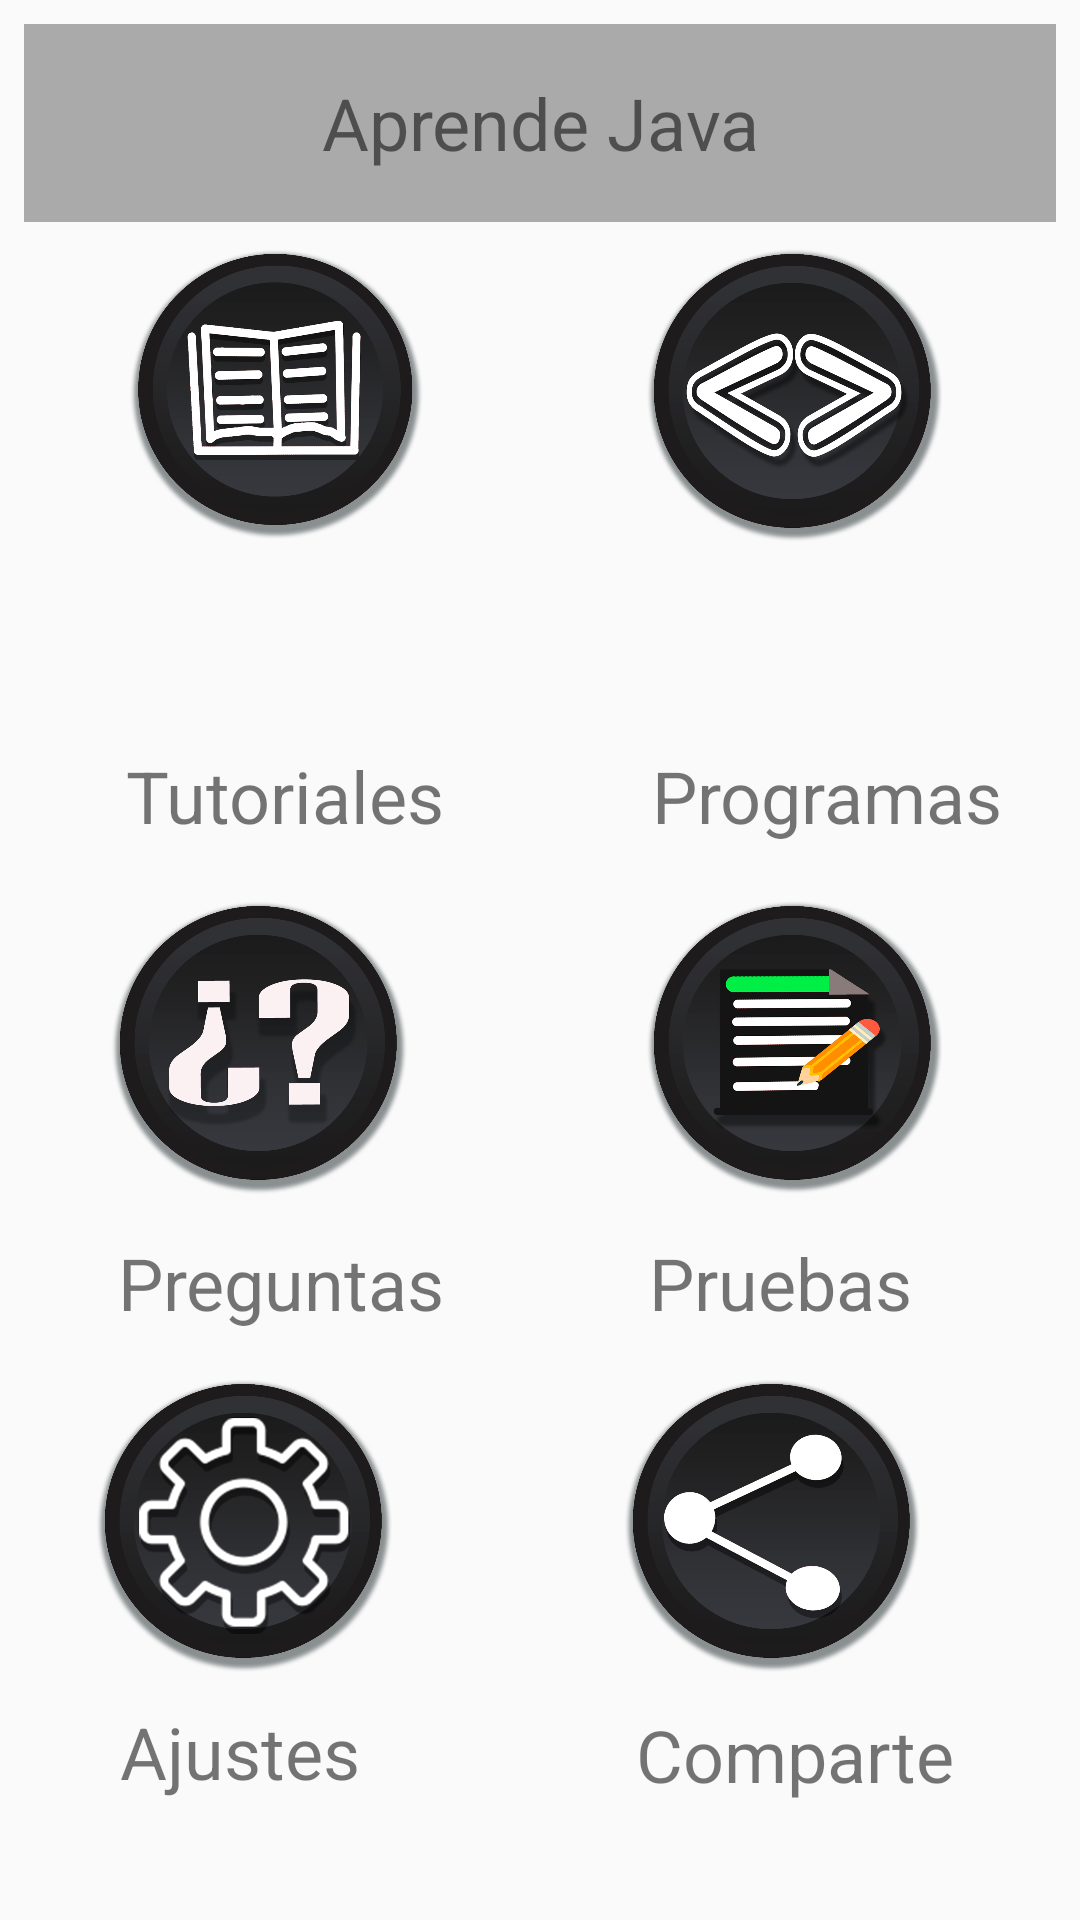

Reconstruct the res/layout file that produces this screen, plus the resources it refers to.
<!-- AndroidManifest.xml: application theme Theme.AppCompat.Light.NoActionBar -->
<!-- res/layout/laprincipal.xml -->
<?xml version="1.0" encoding="utf-8"?>

<android.support.constraint.ConstraintLayout xmlns:android="http://schemas.android.com/apk/res/android"
    xmlns:app="http://schemas.android.com/apk/res-auto"
    xmlns:tools="http://schemas.android.com/tools"
    android:layout_width="match_parent"
    android:layout_height="match_parent">


    <TextView
        android:text="@string/preguntas"
        android:layout_width="wrap_content"
        android:layout_height="wrap_content"
        android:textSize="24dp"
        android:id="@+id/textView3"
        android:layout_marginEnd="22dp"
        android:layout_marginLeft="8dp"
        app:layout_constraintLeft_toLeftOf="parent"
        app:layout_constraintRight_toLeftOf="@+id/textView4"
        android:layout_marginRight="8dp"
        app:layout_constraintHorizontal_bias="0.405"
        android:layout_marginBottom="14dp"
        app:layout_constraintBottom_toTopOf="@+id/imageView5" />

    <TextView
        android:text="@string/pruebas"
        android:layout_width="wrap_content"
        android:layout_height="wrap_content"
        android:textSize="24dp"
        android:id="@+id/textView4"
        android:layout_marginRight="56dp"
        app:layout_constraintRight_toRightOf="parent"
        android:layout_marginBottom="14dp"
        app:layout_constraintBottom_toTopOf="@+id/imageView6" />

    <TextView
        android:text="@string/ajustes"
        android:layout_width="wrap_content"
        android:layout_height="wrap_content"
        android:textSize="24dp"
        android:id="@+id/textView5"
        android:layout_marginLeft="8dp"
        app:layout_constraintLeft_toLeftOf="parent"
        app:layout_constraintRight_toLeftOf="@+id/textView6"
        android:layout_marginRight="8dp"
        app:layout_constraintHorizontal_bias="0.276"
        app:layout_constraintBottom_toBottomOf="parent"
        android:layout_marginBottom="40dp" />

    <ImageView
        android:id="@+id/imageView3"
        android:layout_width="174dp"
        android:layout_height="100dp"
        android:layout_marginBottom="13dp"
        android:layout_marginLeft="8dp"
        android:layout_marginRight="8dp"
        android:onClick="openTutorial"
        app:layout_constraintBottom_toTopOf="@+id/textView3"
        app:layout_constraintHorizontal_bias="0.727"
        app:layout_constraintLeft_toLeftOf="parent"
        app:layout_constraintRight_toLeftOf="@+id/imageView4"
        app:srcCompat="@drawable/preguntas_blanco" />

    <ImageView
        android:id="@+id/imageView4"
        android:layout_width="174dp"
        android:layout_height="100dp"
        android:layout_marginRight="9dp"
        android:onClick="openTutorial"
        app:layout_constraintRight_toRightOf="parent"
        app:srcCompat="@drawable/pruebas_blanco"
        android:layout_marginBottom="13dp"
        app:layout_constraintBottom_toTopOf="@+id/textView4" />

    <ImageView
        android:id="@+id/imageView6"
        android:layout_width="174dp"
        android:layout_height="100dp"
        android:onClick="openTutorial"
        app:srcCompat="@drawable/compartir_blanco"
        tools:layout_constraintBottom_creator="1"
        tools:layout_constraintLeft_creator="1"
        tools:layout_constraintRight_creator="1"
        tools:layout_constraintTop_creator="1"
        android:layout_marginRight="16dp"
        app:layout_constraintRight_toRightOf="parent"
        android:layout_marginBottom="11dp"
        app:layout_constraintBottom_toTopOf="@+id/textView6" />

    <ImageView
        android:id="@+id/imageView2"
        android:layout_width="174dp"
        android:layout_height="100dp"
        android:onClick="openTutorial"
        app:srcCompat="@drawable/programas_blanco"
        app:layout_constraintTop_toTopOf="parent"
        android:layout_marginTop="81dp"
        android:layout_marginRight="9dp"
        app:layout_constraintRight_toRightOf="parent"
        android:layout_marginBottom="8dp"
        app:layout_constraintBottom_toTopOf="@+id/textView2"
        app:layout_constraintVertical_bias="0.0" />

    <TextView
        android:text="@string/tutoriales"
        android:layout_width="wrap_content"
        android:layout_height="wrap_content"
        android:textSize="24dp"
        android:id="@+id/textView1"
        android:layout_marginEnd="25dp"
        android:layout_marginBottom="17dp"
        app:layout_constraintBottom_toTopOf="@+id/imageView3"
        android:layout_marginLeft="8dp"
        app:layout_constraintLeft_toLeftOf="parent"
        app:layout_constraintRight_toLeftOf="@+id/textView2"
        android:layout_marginRight="8dp"
        app:layout_constraintHorizontal_bias="0.435" />

    <ImageView
        android:id="@+id/imageView1"
        android:layout_width="174dp"
        android:layout_height="99dp"
        android:onClick="openTutorial"
        app:srcCompat="@drawable/tutoriales_blanco"
        app:layout_constraintTop_toTopOf="parent"
        android:layout_marginTop="81dp"
        android:layout_marginLeft="8dp"
        app:layout_constraintLeft_toLeftOf="parent"
        app:layout_constraintRight_toLeftOf="@+id/imageView2"
        android:layout_marginRight="8dp"
        android:layout_marginBottom="8dp"
        app:layout_constraintBottom_toTopOf="@+id/textView1"
        app:layout_constraintHorizontal_bias="0.272"
        app:layout_constraintVertical_bias="0.0" />

    <TextView
        android:text="@string/programas"
        android:layout_width="wrap_content"
        android:layout_height="wrap_content"
        android:textSize="24dp"
        android:id="@+id/textView2"
        android:layout_marginEnd="26dp"
        android:layout_marginBottom="17dp"
        app:layout_constraintBottom_toTopOf="@+id/imageView4"
        android:layout_marginRight="35dp"
        app:layout_constraintRight_toRightOf="parent" />

    <TextView
        android:text="@string/compartir"
        android:textSize="24dp"
        android:layout_width="wrap_content"
        android:layout_height="wrap_content"
        android:id="@+id/textView6"
        android:layout_marginEnd="26dp"
        app:layout_constraintBottom_toBottomOf="parent"
        android:layout_marginBottom="39dp"
        android:layout_marginRight="32dp"
        app:layout_constraintRight_toRightOf="@+id/imageView6" />

    <ImageView
        android:id="@+id/imageView5"
        android:layout_width="174dp"
        android:layout_height="100dp"
        android:onClick="openTutorial"
        app:srcCompat="@drawable/ajuste_blanco"
        android:layout_marginLeft="8dp"
        app:layout_constraintLeft_toLeftOf="parent"
        app:layout_constraintRight_toLeftOf="@+id/imageView6"
        android:layout_marginRight="8dp"
        android:layout_marginBottom="10dp"
        app:layout_constraintBottom_toTopOf="@+id/textView5"
        app:layout_constraintHorizontal_bias="0.727" />

    <TextView
        android:text="@string/principal"
        android:layout_width="0dp"
        android:layout_height="66dp"
        android:gravity="center"
        android:textSize="24dp"
        android:padding="10dp"
        android:id="@+id/textView7"
        android:background="@android:color/darker_gray"
        tools:textColor="@android:color/holo_red_light"
        android:layout_marginStart="8dp"
        android:layout_marginEnd="8dp"
        android:layout_marginRight="8dp"
        app:layout_constraintRight_toRightOf="parent"
        android:layout_marginLeft="8dp"
        app:layout_constraintLeft_toLeftOf="parent"
        app:layout_constraintTop_toTopOf="parent"
        android:layout_marginTop="8dp" />
</android.support.constraint.ConstraintLayout>
<!-- resources referenced by this layout -->
<resources>
  <!-- drawable ajuste_blanco: png bitmap (drawable, 285327 bytes) -->
  <!-- drawable compartir_blanco: png bitmap (drawable, 193176 bytes) -->
  <!-- drawable preguntas_blanco: png bitmap (drawable, 186120 bytes) -->
  <!-- drawable programas_blanco: png bitmap (drawable, 292406 bytes) -->
  <!-- drawable pruebas_blanco: png bitmap (drawable, 220097 bytes) -->
  <!-- drawable tutoriales_blanco: png bitmap (drawable, 236954 bytes) -->
  <string name="ajustes">Ajustes</string>
  <string name="compartir">Comparte</string>
  <string name="preguntas">Preguntas</string>
  <string name="principal">Aprende Java</string>
  <string name="programas">Programas</string>
  <string name="pruebas">Pruebas</string>
  <string name="tutoriales">Tutoriales</string>
</resources>
